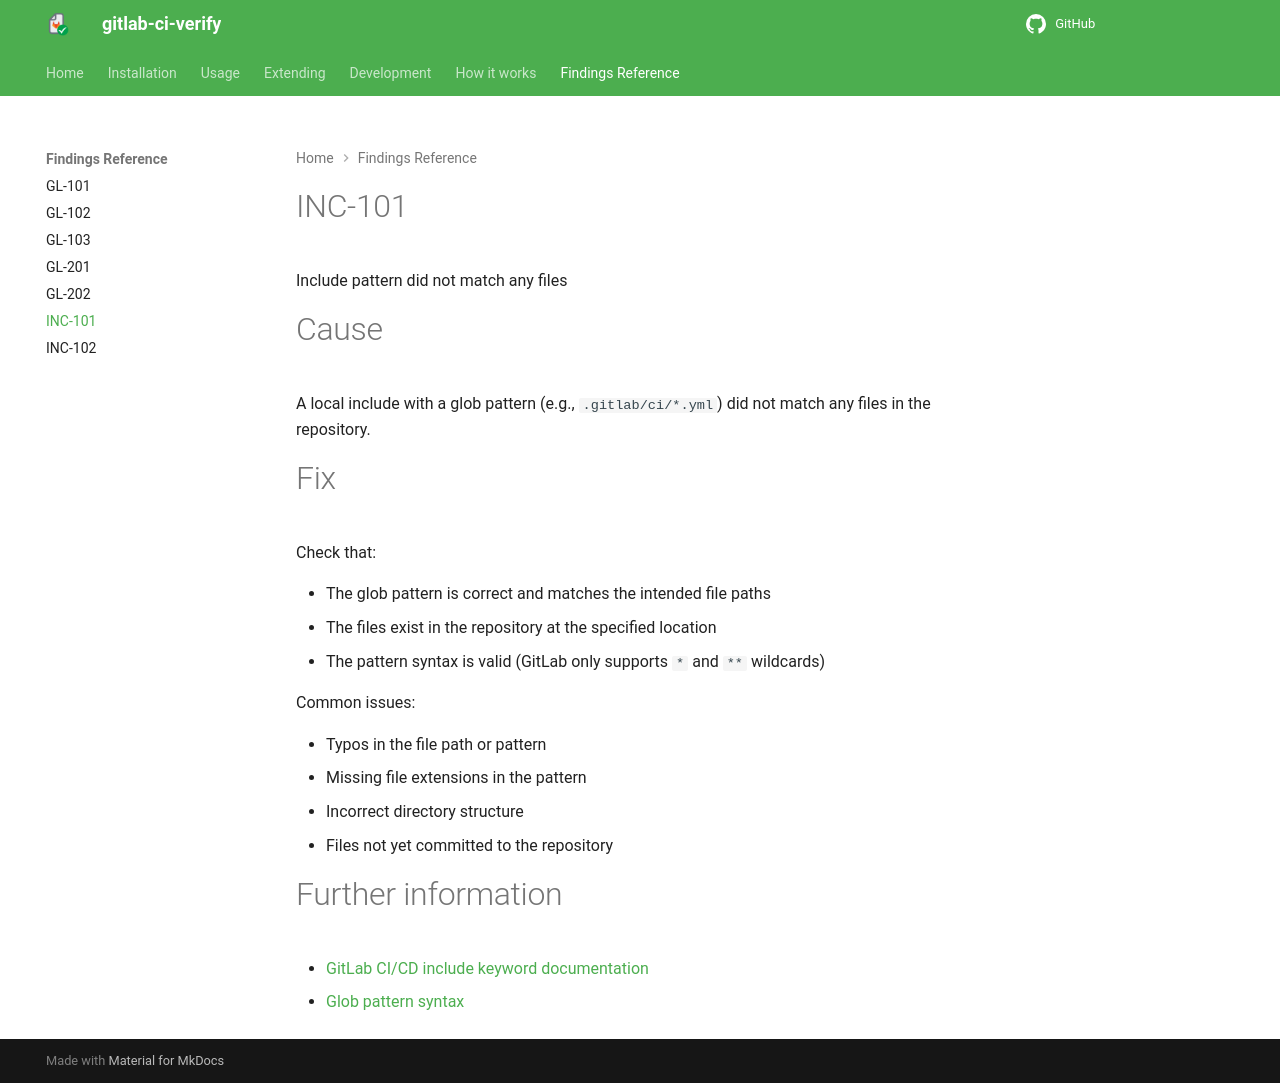

repository: timo-reymann/gitlab-ci-verify · page: findings/INC-101.html · generator: mkdocs

# INC-101

Include pattern did not match any files

# Cause

A local include with a glob pattern (e.g., `.gitlab/ci/*.yml`) did not match any files in the repository.

# Fix

Check that:

- The glob pattern is correct and matches the intended file paths
- The files exist in the repository at the specified location
- The pattern syntax is valid (GitLab only supports `*` and `**` wildcards)

Common issues:

- Typos in the file path or pattern
- Missing file extensions in the pattern
- Incorrect directory structure
- Files not yet committed to the repository

# Further information

- [GitLab CI/CD include keyword documentation](https://docs.gitlab.com/ci/yaml/#include)
- [Glob pattern syntax](https://github.com/bmatcuk/doublestar#patterns)
